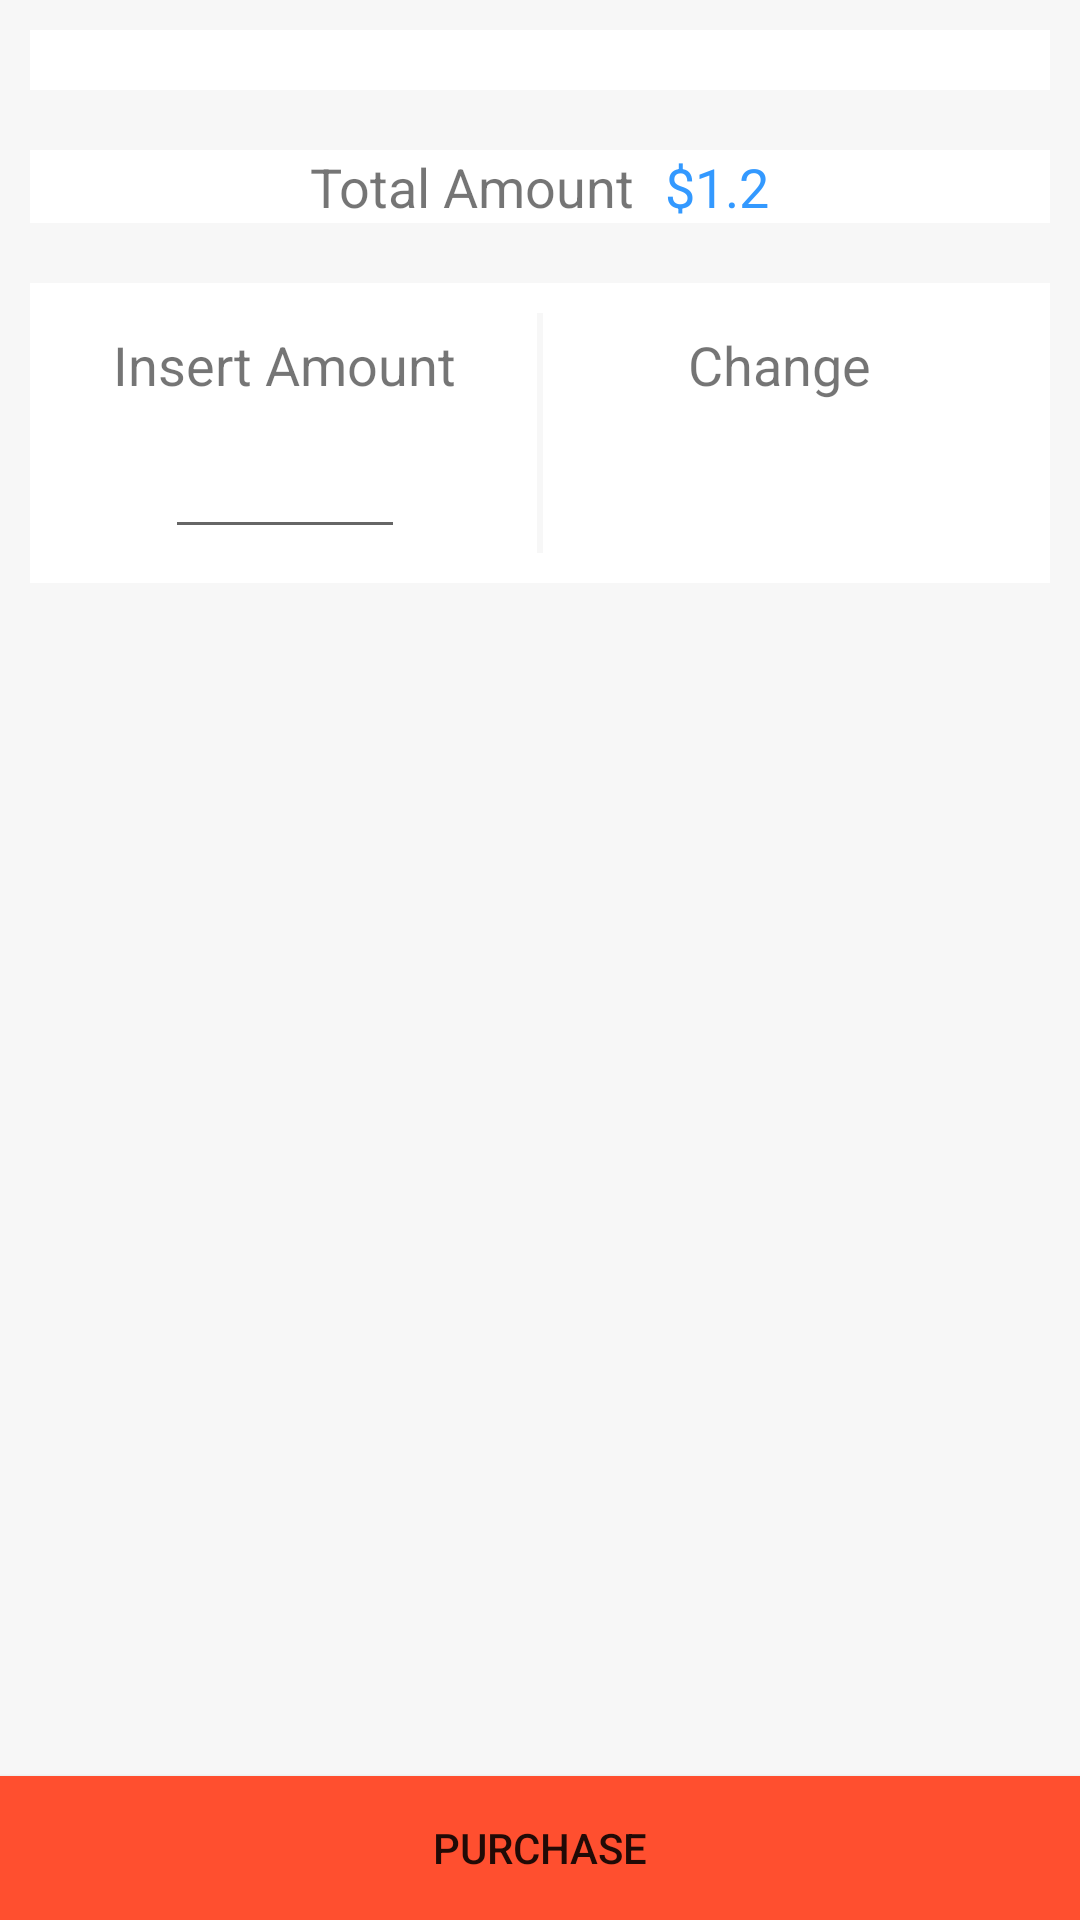

Layout XML and referenced resources for this Android screen:
<!-- AndroidManifest.xml: application theme AppTheme -->
<!-- res/layout/fragment_summary.xml -->
<?xml version="1.0" encoding="utf-8"?>

<RelativeLayout   xmlns:android="http://schemas.android.com/apk/res/android"
    xmlns:tools="http://schemas.android.com/tools" tools:context="com.tcs.vendingmachine.Fragments.SummaryFragment"
    android:layout_width="match_parent"
    android:layout_height="wrap_content"
    android:background="@color/light_gray">
    <TableLayout android:id="@+id/productsTL"
        android:layout_width="match_parent"
        android:layout_height="wrap_content"
        android:stretchColumns="*"
        android:padding="10dp"
        android:layout_margin="10dp"
        android:background="@color/white"
        android:gravity="center_horizontal"
        android:layout_alignParentTop="true"
        android:layout_centerHorizontal="true"
        />
    <TableLayout android:id="@+id/totalAmtLL"
        android:layout_width="match_parent"
        android:layout_height="wrap_content"
        android:layout_below="@+id/productsTL"
        android:background="@color/white"
        android:layout_margin="10dp"
        android:gravity="center_horizontal|center_vertical">
        <TableRow
            android:layout_width="match_parent"
            android:layout_height="wrap_content"
            android:gravity="center_horizontal|center_vertical">
        <TextView
            android:layout_width="wrap_content"
            android:layout_height="wrap_content"
            android:id="@+id/labelTv"
            android:gravity="center_vertical"
            android:text="@string/totalAmt"
            android:textSize="18sp"
            />
        <TextView
            android:layout_width="fill_parent"
            android:layout_height="wrap_content"
            android:id="@+id/totalAmtTv"
            android:gravity="center_vertical"
            android:paddingLeft="10dp"
            android:text="$1.2"
            android:textColor="@color/blue"
            android:textSize="18sp"
            />
        </TableRow>
    </TableLayout>
    <RelativeLayout
        android:layout_width="match_parent"
        android:layout_height="wrap_content"
        android:background="@color/white"
        android:layout_margin="10dp"
        android:padding="10dp"
        android:layout_below="@+id/totalAmtLL">
        <LinearLayout android:id="@+id/insertAmtLL"
            android:layout_width="150dp"
            android:layout_height="wrap_content"
            android:orientation="vertical"
            android:layout_alignParentLeft="true">
            <TextView
                android:layout_width="wrap_content"
                android:layout_height="wrap_content"
                android:id="@+id/labelInsertAmtTv"
                android:layout_gravity="center_horizontal"
                android:paddingTop="5dp"
                android:text="@string/insertAmt"
                android:textSize="18sp"
                />
            <EditText
                android:layout_width="80dp"
                android:layout_height="wrap_content"
                android:id="@+id/insertAmtEt"
                android:inputType="number"
                android:gravity="center_horizontal"
                android:layout_gravity="center_horizontal"
                android:textColor="@color/blue"
                android:textSize="24sp"
                />
        </LinearLayout>
        <View
            android:layout_width="2dp"
            android:layout_height="80dp"
            android:background="@color/light_gray"
            android:layout_centerInParent="true"/>
        <LinearLayout android:id="@+id/changeLL"
            android:layout_width="150dp"
            android:layout_height="wrap_content"
            android:orientation="vertical"
            android:paddingRight="10dp"
            android:layout_alignParentRight="true">
            <TextView
                android:layout_width="wrap_content"
                android:layout_height="wrap_content"
                android:id="@+id/changeLabelTv"
                android:paddingTop="5dp"
                android:layout_alignParentLeft="true"
                android:layout_gravity="center_horizontal"
                android:text="@string/change"
                android:textSize="18sp"
                />
            <TextView
                android:layout_width="wrap_content"
                android:layout_height="wrap_content"
                android:id="@+id/changeTv"
                android:layout_alignParentLeft="true"
                android:layout_gravity="center_horizontal|center_vertical"
                android:textColor="@color/blue"
                android:textSize="24sp"
                />
        </LinearLayout>
    </RelativeLayout>
    <Button android:id="@+id/purchaseBtn"
        android:layout_width="match_parent"
        android:layout_height="wrap_content"
        android:background="@color/orange"
        android:text="@string/purhase"
        android:layout_alignParentBottom="true"/>
</RelativeLayout>
<!-- resources referenced by this layout -->
<resources>
  <color name="blue">#3399FF</color>
  <color name="light_gray">#f7f7f7</color>
  <color name="orange">#ff4f2f</color>
  <color name="white">#FFFFFF</color>
  <string name="change">Change</string>
  <string name="insertAmt">Insert Amount</string>
  <string name="purhase">Purchase</string>
  <string name="totalAmt">Total Amount</string>
  <style name="AppTheme" parent="Theme.AppCompat.Light.NoActionBar">
          
      </style>
</resources>
